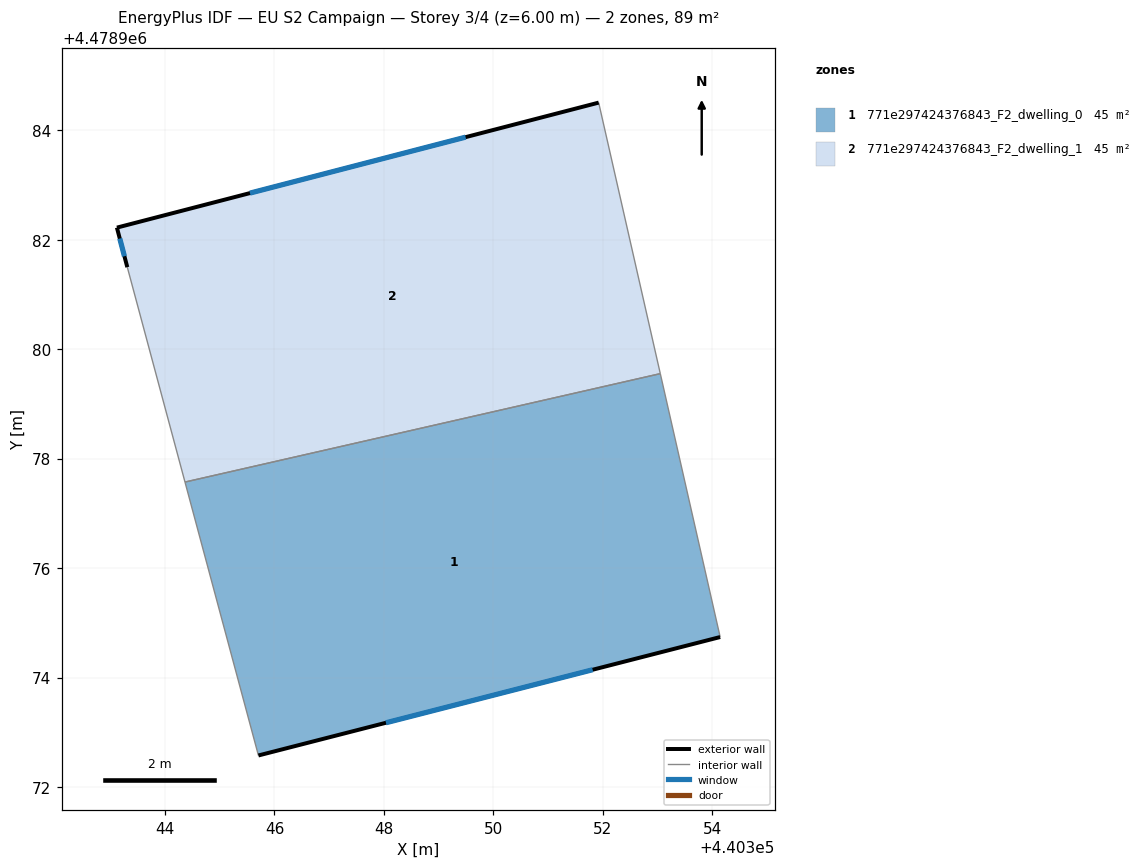
=== STOREY PLAN SPEC (per zone: floor XY polygon, exterior-wall plan segments, windows/doors) ===
zone 1: 771e297424376843_F2_dwelling_0  (44.5 m²)
  floor: (440353.05, 4478979.55) (440354.14, 4478974.74) (440345.71, 4478972.58) (440344.36, 4478977.57)
  exterior wall: (440345.71, 4478972.58) – (440354.14, 4478974.74)  [8.7 m]
    window: (440348.04, 4478973.17) – (440351.81, 4478974.14)  [5.2 m²]
  interior walls: 3
zone 2: 771e297424376843_F2_dwelling_1  (44.5 m²)
  floor: (440351.92, 4478984.50) (440353.05, 4478979.55) (440344.36, 4478977.57) (440343.31, 4478981.50) (440343.12, 4478982.22)
  exterior wall: (440343.12, 4478982.22) – (440343.31, 4478981.50)  [0.7 m]
    window: (440343.17, 4478982.02) – (440343.26, 4478981.70)  [0.4 m²]
  exterior wall: (440351.92, 4478984.50) – (440343.12, 4478982.22)  [9.1 m]
    window: (440349.49, 4478983.87) – (440345.55, 4478982.85)  [5.5 m²]
  interior walls: 3

=== DERIVED (storey summary) ===
Building: EU S2 Campaign
Storey: 3 of 4  (floor level z = 6.00 m)
Storey gross floor area: 89.0 m²
Zones on this storey: 2
  - 771e297424376843_F2_dwelling_0: floor 44.5 m²; exterior wall 8.7 m (26.1 m²); 1 window(s) 5.2 m²; WWR 20.0%
  - 771e297424376843_F2_dwelling_1: floor 44.5 m²; exterior wall 9.8 m (29.5 m²); 2 window(s) 5.9 m²; WWR 20.0%
Zone adjacency (shared interzone walls):
  - 771e297424376843_F2_dwelling_0 ↔ 771e297424376843_F2_dwelling_1